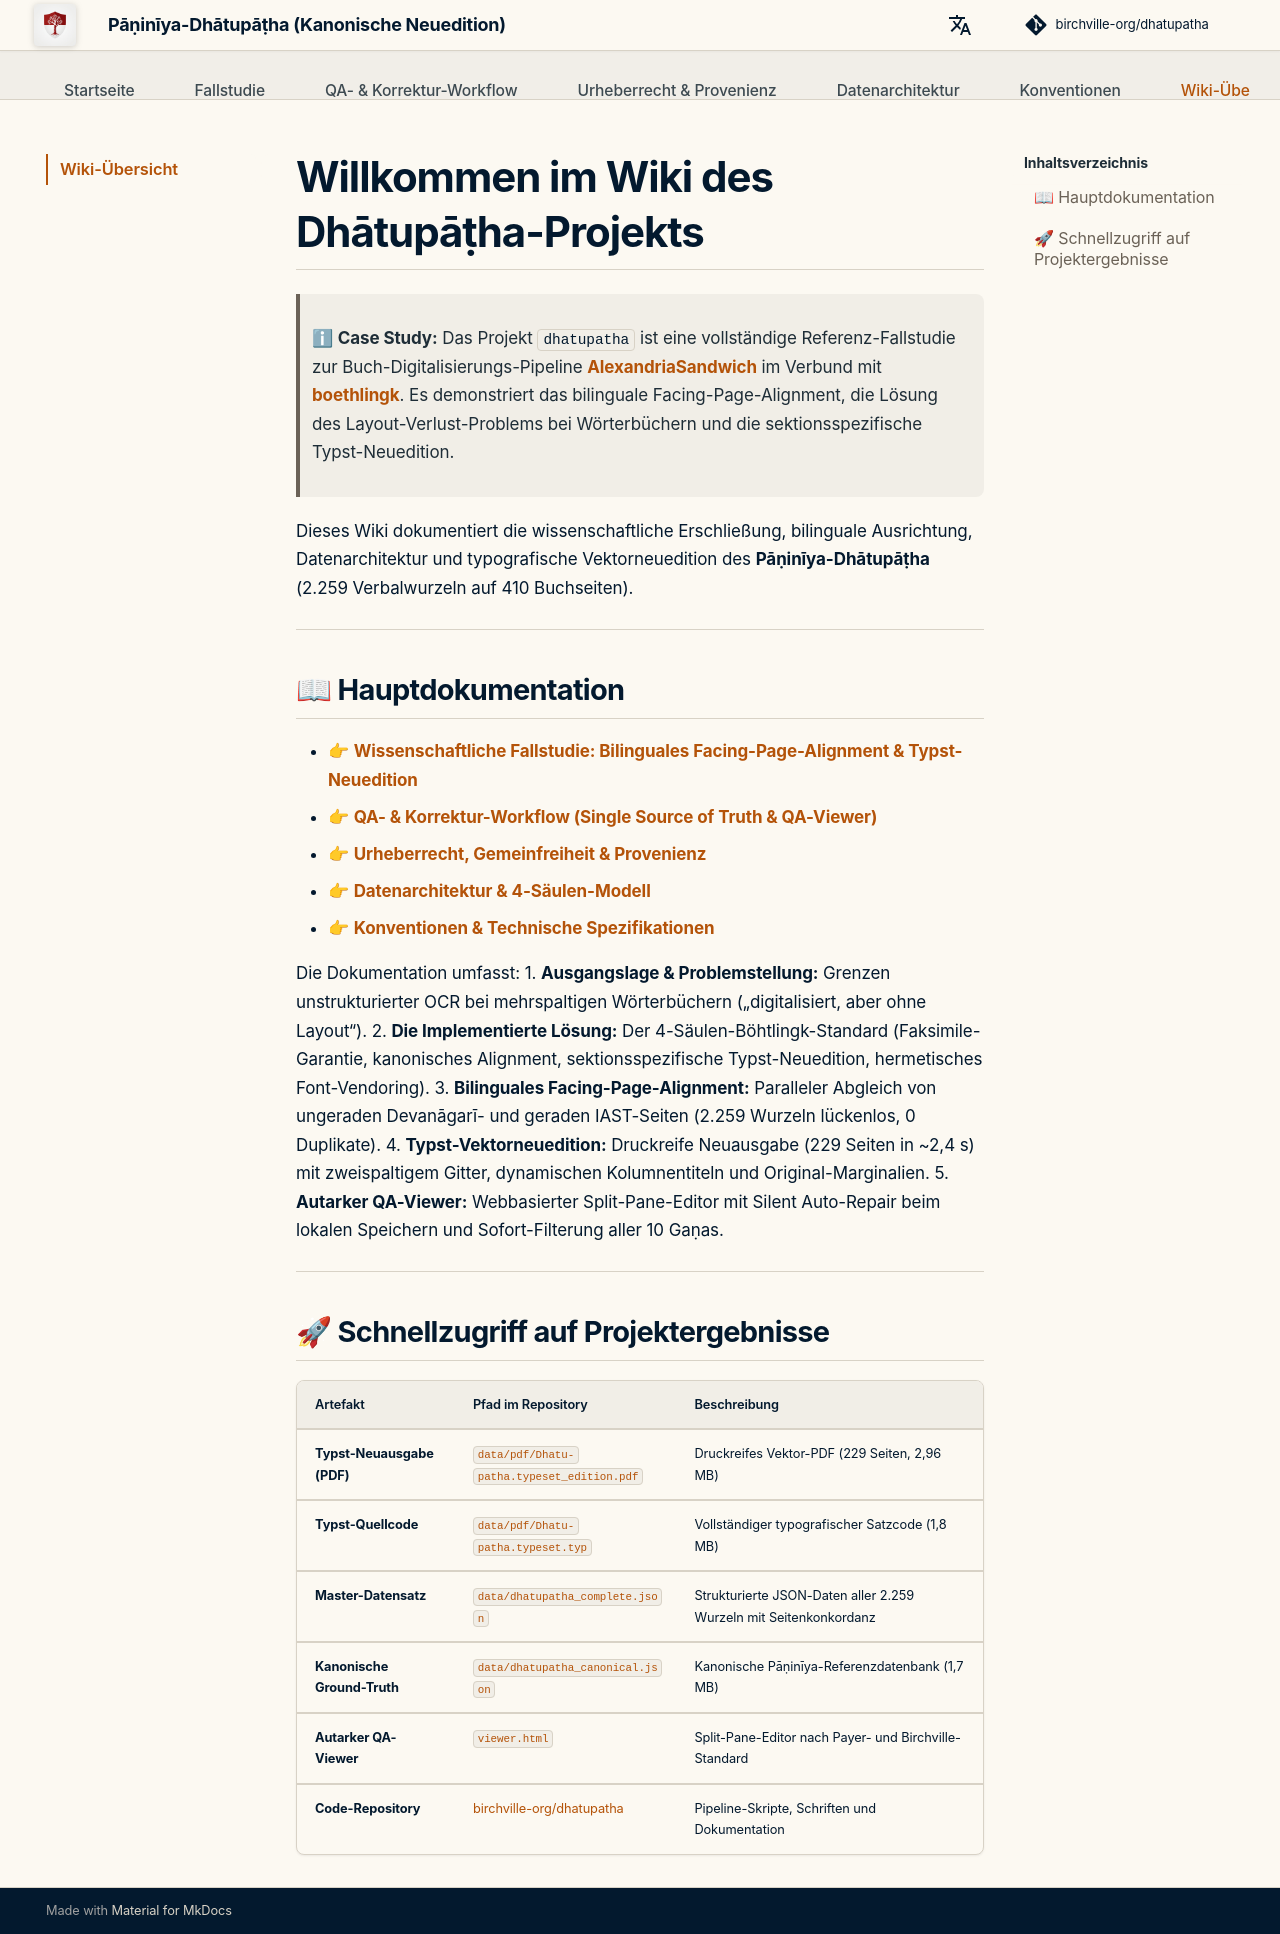

repository: birchville-org/dhatupatha · page: wiki-home/index.html · generator: mkdocs

# Willkommen im Wiki des Dhātupāṭha-Projekts

> ℹ **Case Study:** Das Projekt `dhatupatha` ist eine vollständige Referenz-Fallstudie zur Buch-Digitalisierungs-Pipeline **[AlexandriaSandwich](https://github.com/birchville-org/AlexandriaSandwich)** im Verbund mit **[boethlingk](https://github.com/birchville-org/boethlingk)**. Es demonstriert das bilinguale Facing-Page-Alignment, die Lösung des Layout-Verlust-Problems bei Wörterbüchern und die sektionsspezifische Typst-Neuedition.

Dieses Wiki dokumentiert die wissenschaftliche Erschließung, bilinguale Ausrichtung, Datenarchitektur und typografische Vektorneuedition des **Pāṇinīya-Dhātupāṭha** (2.259 Verbalwurzeln auf 410 Buchseiten).

---

## 📖 Hauptdokumentation

* 👉 **[Wissenschaftliche Fallstudie: Bilinguales Facing-Page-Alignment & Typst-Neuedition](case-study.md)**
* 👉 **[QA- & Korrektur-Workflow (Single Source of Truth & QA-Viewer)](qa-workflow.md)**
* 👉 **[Urheberrecht, Gemeinfreiheit & Provenienz](copyright-and-provenance.md)**
* 👉 **[Datenarchitektur & 4-Säulen-Modell](data-architecture.md)**
* 👉 **[Konventionen & Technische Spezifikationen](conventions.md)**

Die Dokumentation umfasst:
1. **Ausgangslage & Problemstellung:** Grenzen unstrukturierter OCR bei mehrspaltigen Wörterbüchern („digitalisiert, aber ohne Layout“).
2. **Die Implementierte Lösung:** Der 4-Säulen-Böhtlingk-Standard (Faksimile-Garantie, kanonisches Alignment, sektionsspezifische Typst-Neuedition, hermetisches Font-Vendoring).
3. **Bilinguales Facing-Page-Alignment:** Paralleler Abgleich von ungeraden Devanāgarī- und geraden IAST-Seiten (2.259 Wurzeln lückenlos, 0 Duplikate).
4. **Typst-Vektorneuedition:** Druckreife Neuausgabe (229 Seiten in ~2,4 s) mit zweispaltigem Gitter, dynamischen Kolumnentiteln und Original-Marginalien.
5. **Autarker QA-Viewer:** Webbasierter Split-Pane-Editor mit Silent Auto-Repair beim lokalen Speichern und Sofort-Filterung aller 10 Gaṇas.

---

## 🚀 Schnellzugriff auf Projektergebnisse

| Artefakt | Pfad im Repository | Beschreibung |
| :--- | :--- | :--- |
| **Typst-Neuausgabe (PDF)** | [`data/pdf/Dhatu-patha.typeset_edition.pdf`](https://github.com/birchville-org/dhatupatha/blob/main/data/pdf/Dhatu-patha.typeset_edition.pdf) | Druckreifes Vektor-PDF (229 Seiten, 2,96 MB) |
| **Typst-Quellcode** | [`data/pdf/Dhatu-patha.typeset.typ`](https://github.com/birchville-org/dhatupatha/blob/main/data/pdf/Dhatu-patha.typeset.typ) | Vollständiger typografischer Satzcode (1,8 MB) |
| **Master-Datensatz** | [`data/dhatupatha_complete.json`](https://github.com/birchville-org/dhatupatha/blob/main/data/dhatupatha_complete.json) | Strukturierte JSON-Daten aller 2.259 Wurzeln mit Seitenkonkordanz |
| **Kanonische Ground-Truth** | [`data/dhatupatha_canonical.json`](https://github.com/birchville-org/dhatupatha/blob/main/data/dhatupatha_canonical.json) | Kanonische Pāṇinīya-Referenzdatenbank (1,7 MB) |
| **Autarker QA-Viewer** | [`viewer.html`](https://github.com/birchville-org/dhatupatha/blob/main/viewer.html) | Split-Pane-Editor nach Payer- und Birchville-Standard |
| **Code-Repository** | [birchville-org/dhatupatha](https://github.com/birchville-org/dhatupatha) | Pipeline-Skripte, Schriften und Dokumentation |
